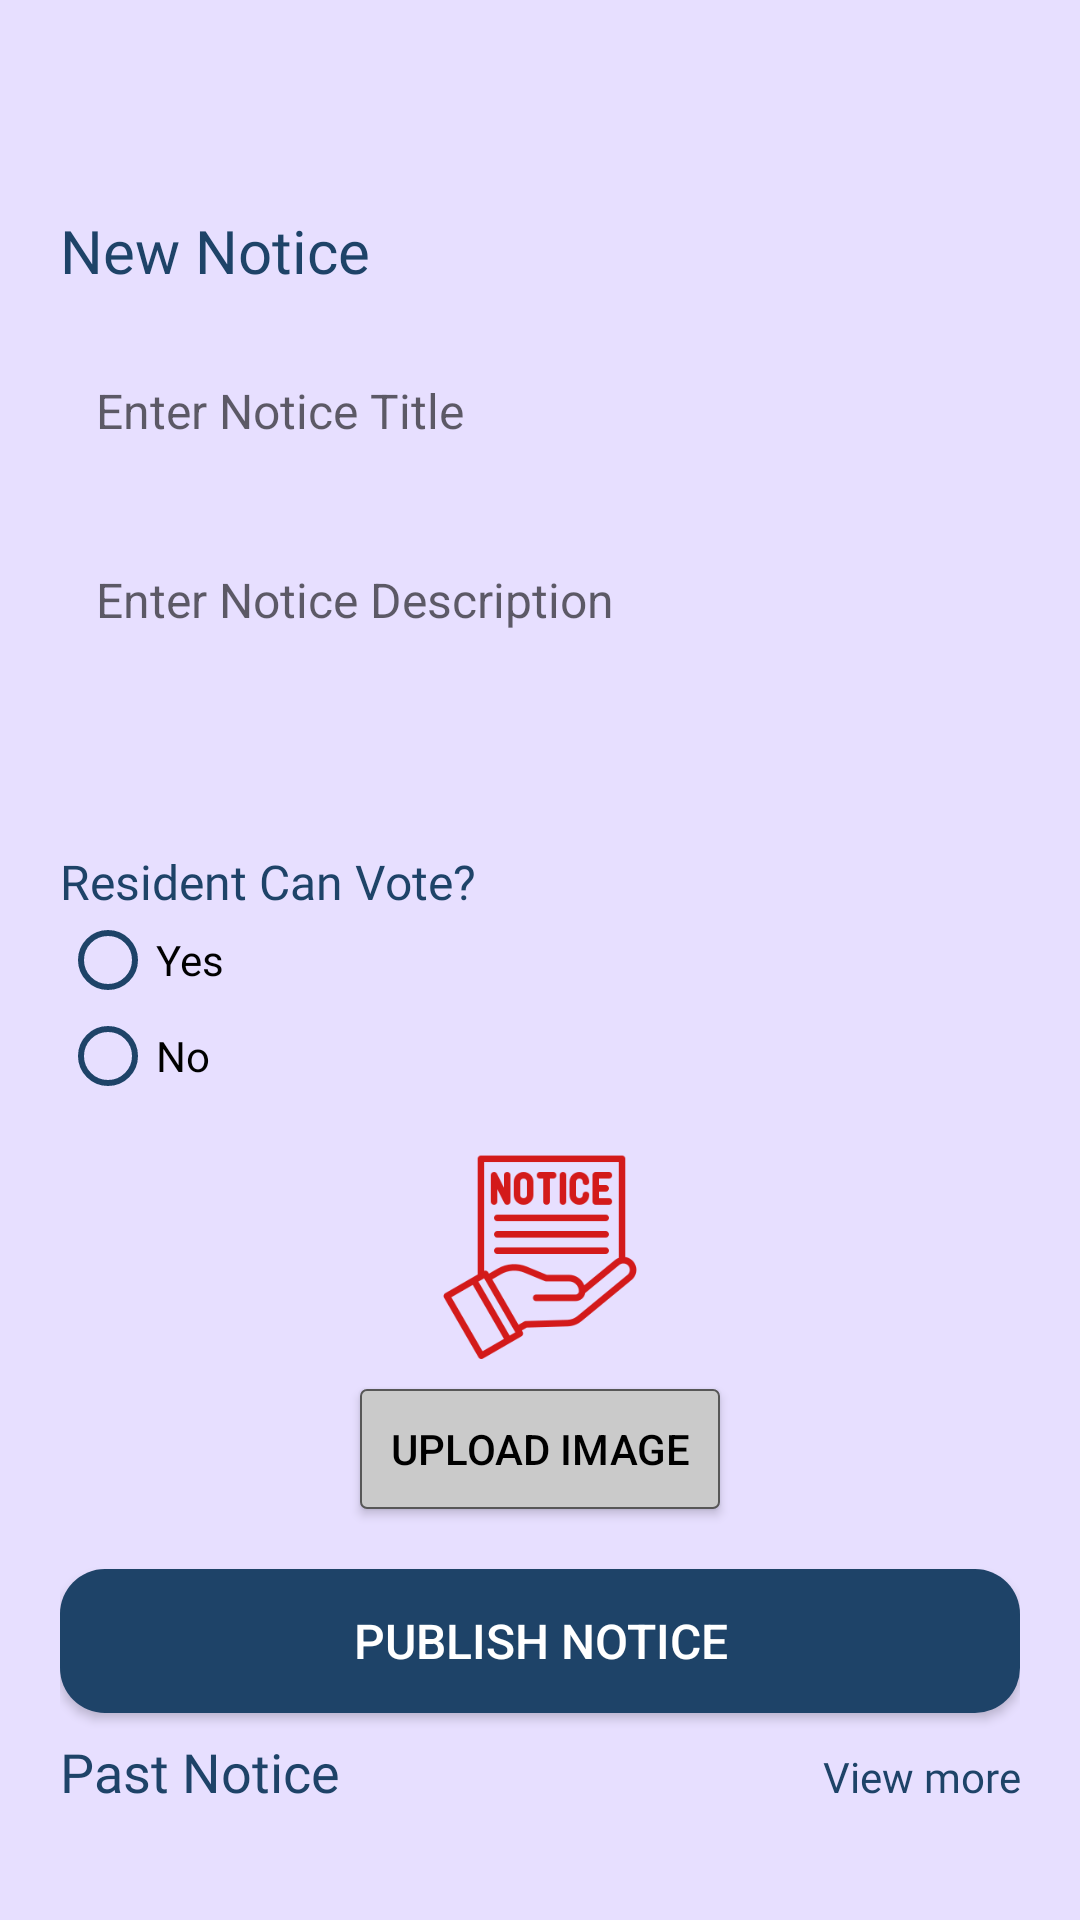

Reconstruct the res/layout file that produces this screen, plus the resources it refers to.
<!-- AndroidManifest.xml: application theme Theme.GruhMandal -->
<!-- res/layout/fragment_notice2.xml -->
<?xml version="1.0" encoding="utf-8"?>
<LinearLayout
    xmlns:android="http://schemas.android.com/apk/res/android"
    android:layout_width="match_parent"
    android:layout_height="match_parent"
    android:orientation="vertical"
    android:background="#e7dfff"
    android:paddingTop="40dp"
    android:paddingRight="20dp"
    android:paddingLeft="20dp"
    android:paddingBottom="16dp">
    

    <LinearLayout
        android:id="@+id/main_screen"
        android:layout_width="match_parent"
        android:layout_height="match_parent"
        android:orientation="vertical">
            <TextView
                android:layout_width="match_parent"
                android:layout_height="wrap_content"
                android:text="New Notice"
                android:textSize="20sp"
                android:textColor="@color/darkblue"
                android:fontFamily="@font/poppins_semibold"
                android:layout_marginTop="30dp" />

            <EditText
                android:id="@+id/etTitle"
                android:layout_width="match_parent"
                android:layout_height="50dp"
                android:padding="12dp"
                android:textColor="#000000"
                android:layout_marginTop="15dp"
                android:background="@drawable/rounded_edittext"
                android:textSize="16sp"
                android:inputType="text"
                android:hint="Enter Notice Title" />

            <EditText
                android:id="@+id/etDescription"
                android:layout_width="match_parent"
                android:layout_height="100dp"
                android:background="@drawable/rounded_edittext"
                android:hint="Enter Notice Description"
                android:padding="12dp"
                android:gravity="start"
                android:textColor="#000000"
                android:layout_marginTop="15dp"
                android:textSize="16sp"
                android:inputType="textMultiLine" />
            <TextView
                android:layout_width="match_parent"
                android:layout_height="wrap_content"
                android:text="Resident Can Vote?"
                android:textColor="@color/darkblue"
                android:fontFamily="@font/poppins_semibold"
                android:includeFontPadding="false"
                android:layout_marginTop="8dp"
                android:textSize="16sp"/>
            <RadioGroup
                android:id="@+id/radioGroup"
                android:layout_width="wrap_content"
                android:layout_height="wrap_content"
                android:orientation="vertical">

                <RadioButton
                    android:id="@+id/rbOption1"
                    android:layout_width="wrap_content"
                    android:layout_height="wrap_content"
                    android:buttonTint="@color/darkblue"
                    android:text="Yes" />

                <RadioButton
                    android:id="@+id/rbOption2"
                    android:layout_width="wrap_content"
                    android:layout_height="wrap_content"
                    android:buttonTint="@color/darkblue"
                    android:text="No" />

            </RadioGroup>

            <ImageView
                android:id="@+id/ivNoticeImage"
                android:layout_width="70dp"
                android:layout_height="70dp"
                android:layout_marginTop="15dp"
                android:scaleType="centerCrop"
                android:layout_gravity="center"
                android:backgroundTint="@color/white"
                android:src="@drawable/notice" />

            <Button
                android:id="@+id/btnUploadImage"
                android:layout_width="wrap_content"
                android:layout_height="40dp"
                android:textSize="14sp"
                android:layout_marginTop="10dp"
                android:layout_gravity="center"
                android:paddingLeft="10dp"
                android:paddingRight="10dp"
                android:textColor="#000000"
                android:background="@drawable/button_border"
                android:text="Upload Image" />
        <ProgressBar
            android:id="@+id/loading_screen"
            android:layout_width="wrap_content"
            android:layout_height="wrap_content"
            android:layout_centerInParent="true"
            android:layout_marginTop="10dp"
            android:layout_gravity="center"
            android:indeterminateTint="@color/darkblue"
            android:visibility="gone"/>

            <Button
                android:id="@+id/btnPublishNotice"
                android:layout_width="match_parent"
                android:layout_height="wrap_content"
                android:textSize="16sp"
                android:textColor="#FFFFFF"
                android:background="@drawable/background_btn_1"
                android:layout_marginTop="20dp"
                android:text="Publish Notice" />
        <LinearLayout
            android:layout_width="match_parent"
            android:layout_height="wrap_content"
            android:orientation="horizontal">
            <TextView
                android:layout_width="wrap_content"
                android:layout_height="wrap_content"
                android:text="Past Notice"
                android:textSize="18sp"
                android:layout_marginTop="10dp"
                android:layout_marginBottom="5dp"
                android:textColor="@color/darkblue"
                android:fontFamily="@font/poppins_semibold"
                android:includeFontPadding="false"/>
            <TextView
                android:id="@+id/view_more_txt"
                android:layout_width="match_parent"
                android:layout_height="wrap_content"
                android:text="View more"
                android:gravity="end"
                android:textSize="14sp"
                android:layout_marginTop="10dp"
                android:layout_marginBottom="5dp"
                android:textColor="@color/darkblue"
                android:fontFamily="@font/poppins_lightitalic"
                android:includeFontPadding="false"/>
        </LinearLayout>
            <TextView
                android:id="@+id/noNoticeText"
                android:layout_width="match_parent"
                android:layout_height="wrap_content"
                android:text="No Past Notice Found!"
                android:textSize="14sp"
                android:textColor="@color/darkblue"
                android:fontFamily="@font/poppins_regular"
                android:includeFontPadding="false"
                android:visibility="gone"/>

        <ScrollView
            android:padding="5dp"
            android:layout_width="match_parent"
            android:layout_height="match_parent">
            <androidx.recyclerview.widget.RecyclerView
                android:id="@+id/rvPastNotices"
                android:layout_width="match_parent"
                android:layout_height="wrap_content"/>
            </ScrollView>
    </LinearLayout>
</LinearLayout>
<!-- resources referenced by this layout -->
<resources>
  <color name="darkblue">#1e4368</color>
  <color name="white">#FFFFFFFF</color>
  <!-- drawable background_btn_1 (drawable) -->
  <?xml version="1.0" encoding="utf-8"?>
  <selector xmlns:android="http://schemas.android.com/apk/res/android">
  <item>
      <shape android:shape="rectangle">
          <solid android:color="#1e4368"/>
          <corners android:radius="15dp"/>
      </shape>
  </item>
  </selector>
  <!-- drawable button_border (drawable) -->
  <?xml version="1.0" encoding="utf-8"?>
  <shape xmlns:android="http://schemas.android.com/apk/res/android"
      android:shape="rectangle">
      <corners android:radius="2dp"/>
      <solid android:color="#CACACA"/>
      <stroke android:width="2px" android:color="#575757"/>
  </shape>
  <!-- drawable notice: png bitmap (drawable, 11661 bytes) -->
  <style name="Theme.GruhMandal" parent="Base.Theme.GruhMandal" />
  <style name="Base.Theme.GruhMandal" parent="Theme.AppCompat.Light.NoActionBar">
          
          
          <item name="colorPrimary">@color/blue</item>
  
      </style>
  <color name="blue">#5a6cf6</color>
</resources>
